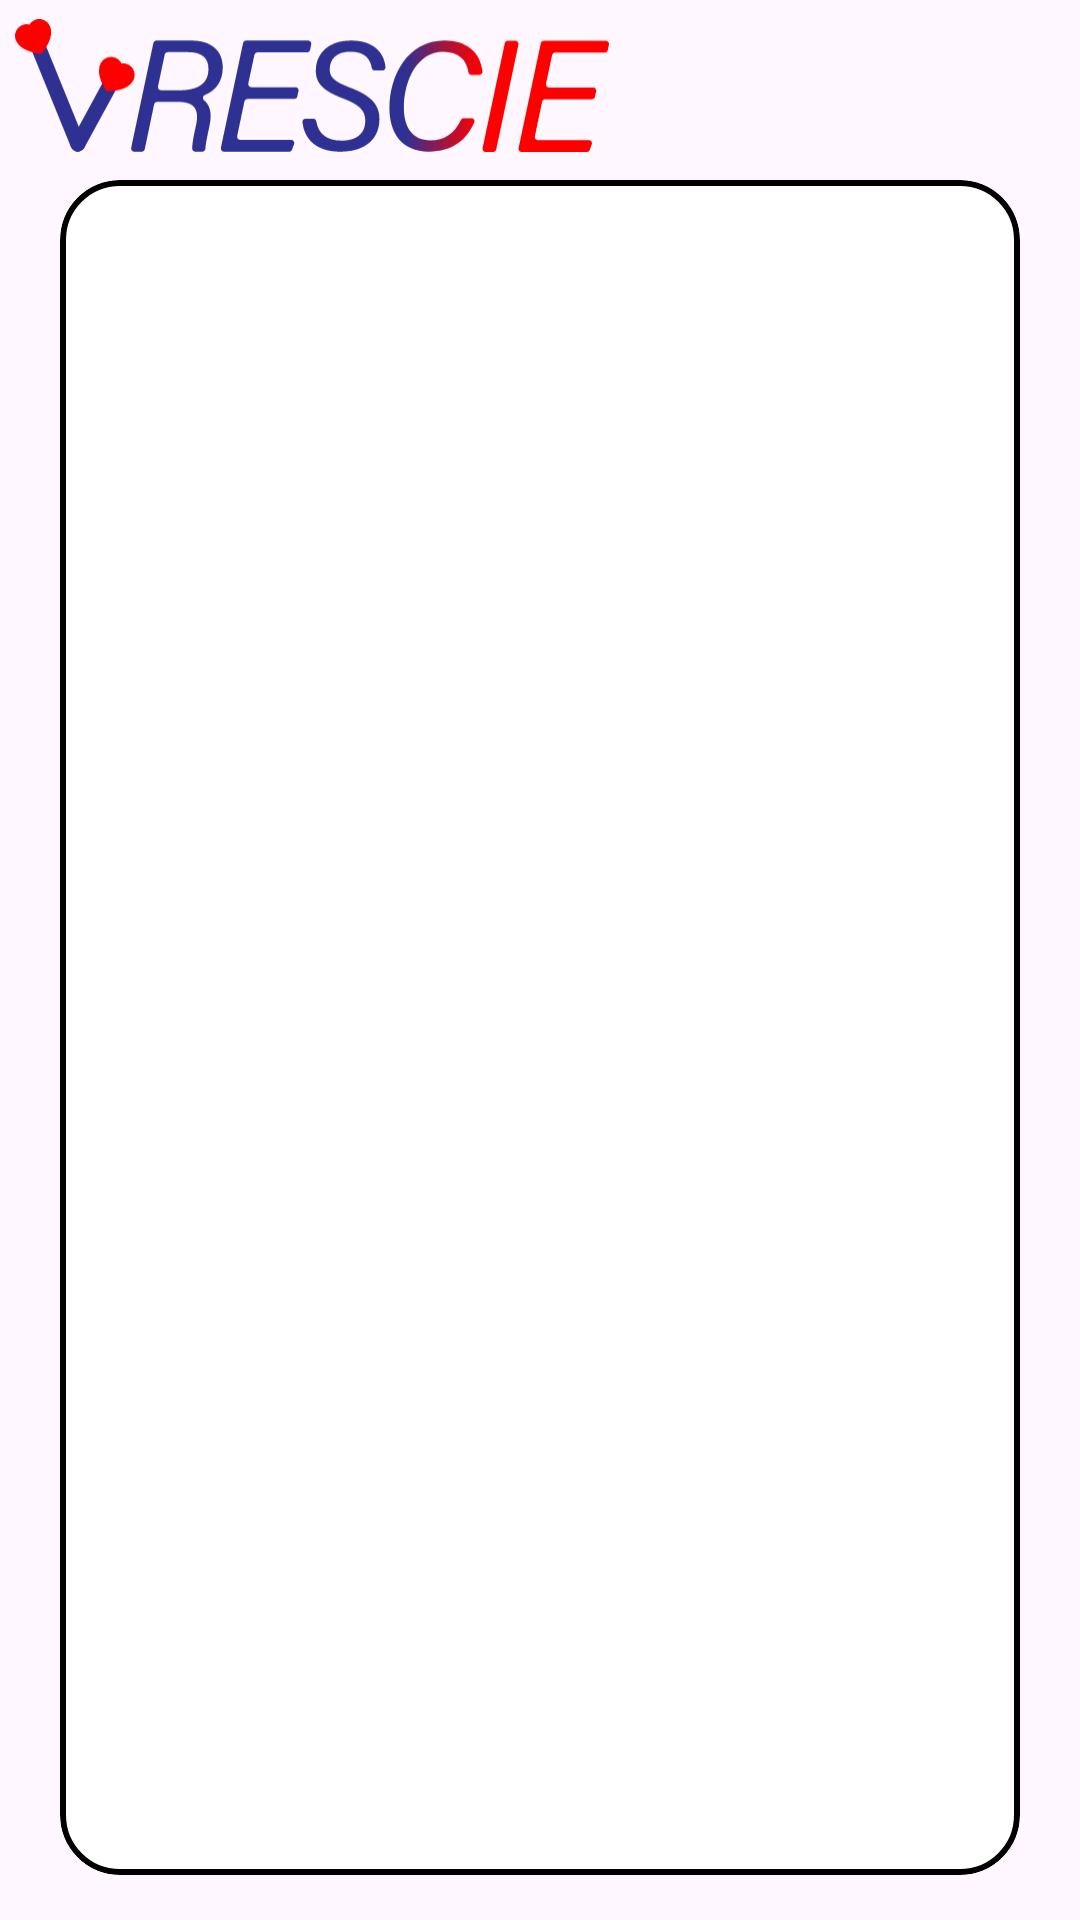

Here is an Android app screen rendered from its layout file. Give the layout XML and the strings, colors and styles it references.
<!-- AndroidManifest.xml: application theme Theme.VrescieAndroid -->
<!-- res/layout/fragment_implicit_chats.xml -->
<?xml version="1.0" encoding="utf-8"?>
<androidx.constraintlayout.widget.ConstraintLayout xmlns:android="http://schemas.android.com/apk/res/android"
    xmlns:tools="http://schemas.android.com/tools"
    android:layout_width="match_parent"
    android:layout_height="match_parent"
    xmlns:app="http://schemas.android.com/apk/res-auto"
    tools:context=".fragments.ImplicitChatsFragment">

    <com.google.android.material.imageview.ShapeableImageView
        android:id="@+id/iconImageView"
        android:layout_width="52dp"
        android:layout_height="52dp"
        android:layout_marginTop="3dp"
        android:layout_marginEnd="3dp"
        android:src="@drawable/baseline_settings_24"
        app:layout_constraintEnd_toEndOf="parent"
        app:layout_constraintTop_toTopOf="parent" />

    <ImageView
        android:id="@+id/imageViewSplashFragment"
        android:layout_width="198dp"
        android:layout_height="47dp"
        android:layout_marginStart="5dp"
        android:layout_marginTop="5dp"
        android:contentDescription="@string/logotype"
        app:layout_constraintStart_toStartOf="parent"
        app:layout_constraintTop_toTopOf="parent"
        app:srcCompat="@drawable/logotype_vreescie_svg" />

    <com.google.android.material.card.MaterialCardView
        android:id="@+id/cardView"
        android:layout_width="match_parent"
        android:layout_height="match_parent"
        android:layout_marginHorizontal="20dp"
        android:layout_marginTop="60dp"
        android:layout_marginBottom="15dp"
        app:cardCornerRadius="20dp"
        app:strokeColor="@color/black"
        app:strokeWidth="2dp"
        android:backgroundTint="@color/white"
        app:layout_constraintBottom_toBottomOf="parent"
        app:layout_constraintEnd_toEndOf="parent"
        app:layout_constraintHorizontal_bias="0.5"
        app:layout_constraintStart_toStartOf="parent">


        <androidx.recyclerview.widget.RecyclerView
            android:id="@+id/chatsRecyclerView"
            android:layout_width="match_parent"
            android:layout_height="match_parent"
            android:layout_marginHorizontal="10dp"
            android:layout_marginVertical="10dp"/>


    </com.google.android.material.card.MaterialCardView>

</androidx.constraintlayout.widget.ConstraintLayout>
<!-- resources referenced by this layout -->
<resources>
  <color name="black">#FF000000</color>
  <color name="white">#FFFFFFFF</color>
  <!-- drawable logotype_vreescie_svg: vector/xml drawable (drawable, 5401 chars, omitted) -->
  <string name="logotype">Logotype</string>
  <style name="Theme.VrescieAndroid" parent="Base.Theme.VrescieAndroid" />
  <style name="Base.Theme.VrescieAndroid" parent="Theme.Material3.DayNight.NoActionBar">
          
          
      </style>
</resources>
